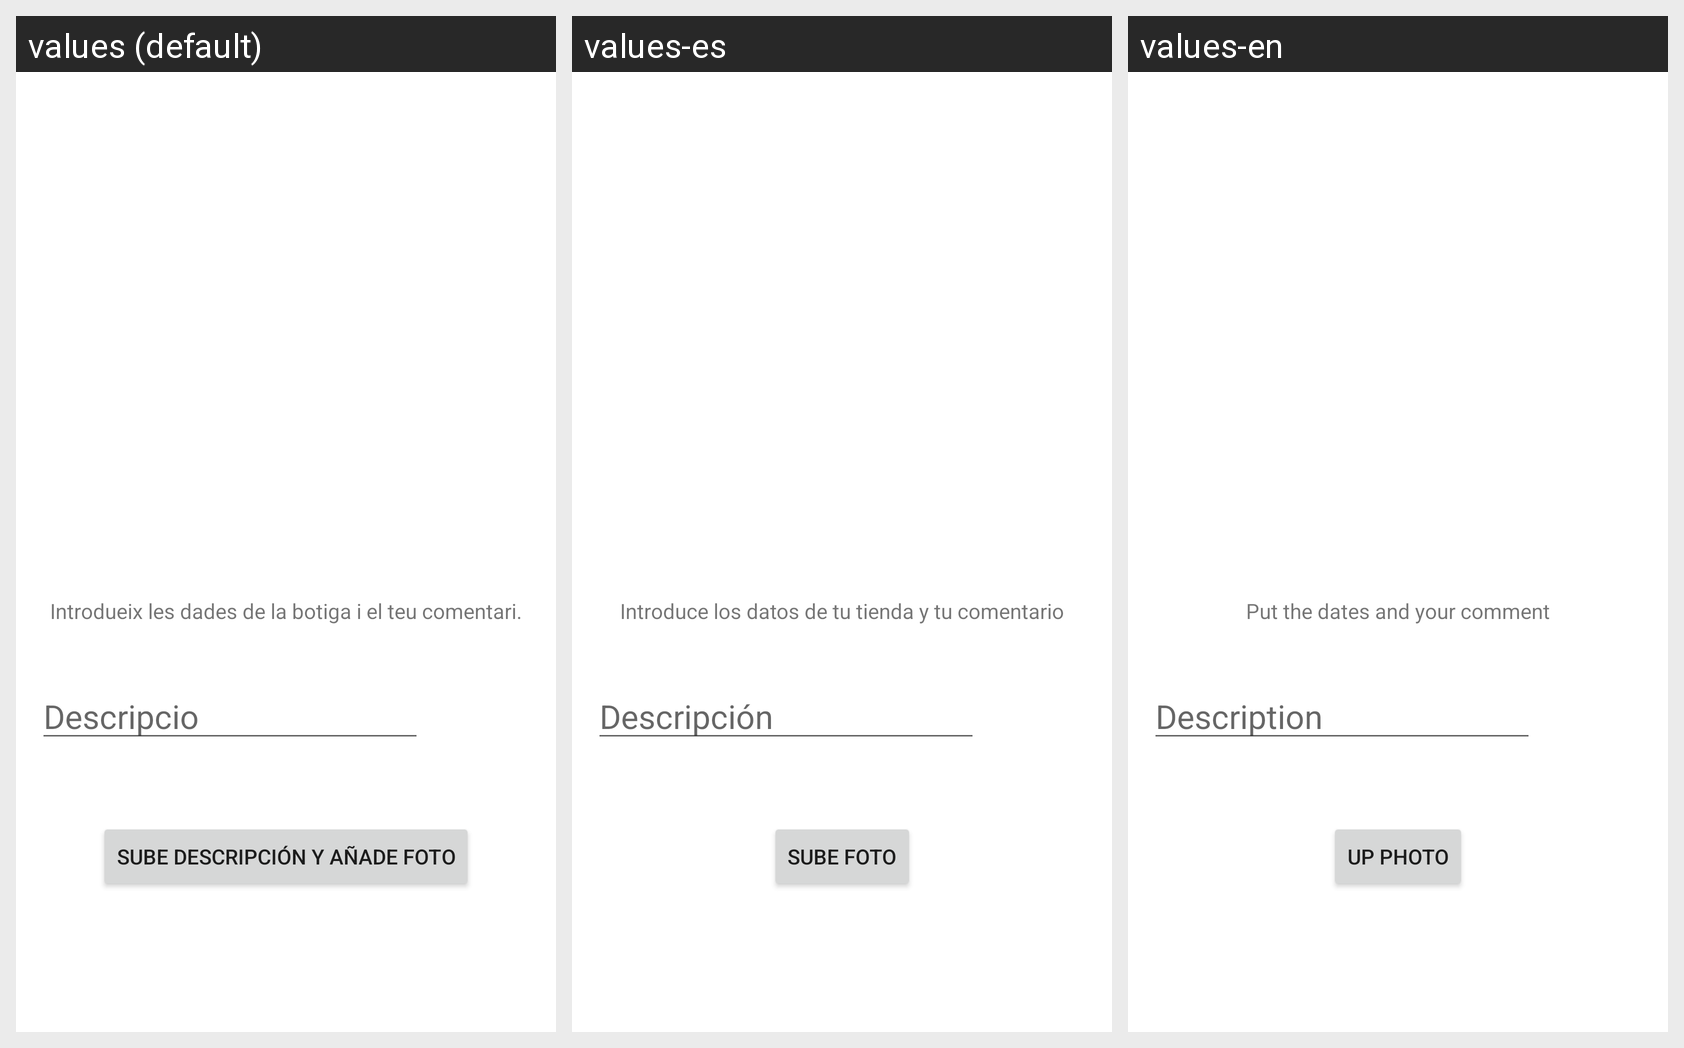

This grid shows one Android layout under several languages. Give, for every string resource on the screen, its name, the default text and each shown locale's text.
Android screen res/layout/fragment_send.xml rendered under 3 locales, left to right: values (default), values-es, values-en. Device: Nexus 5 (rendered at 1080×1920; each locale shown at half size, 540×960, under a caption strip naming it); theme Theme.MaterialComponents.DayNight.NoActionBar.
Strings drawn on this screen, with the default value and each locale's value (text and hints the layout hard-codes, and strings that could not be matched under every locale, appear in the picture but are not listed):

sube_foto
  values: Sube descripción y añade foto
  values-es: Sube foto
  values-en: Up photo

descripcio2
  values: Descripcio
  values-es: Descripción
  values-en: Description

introdueix_les_dades_de_la_botiga_i_el_teu_comentari
  values: Introdueix les dades de la botiga i el teu comentari.
  values-es: Introduce los datos de tu tienda y tu comentario
  values-en: Put the dates and your comment
